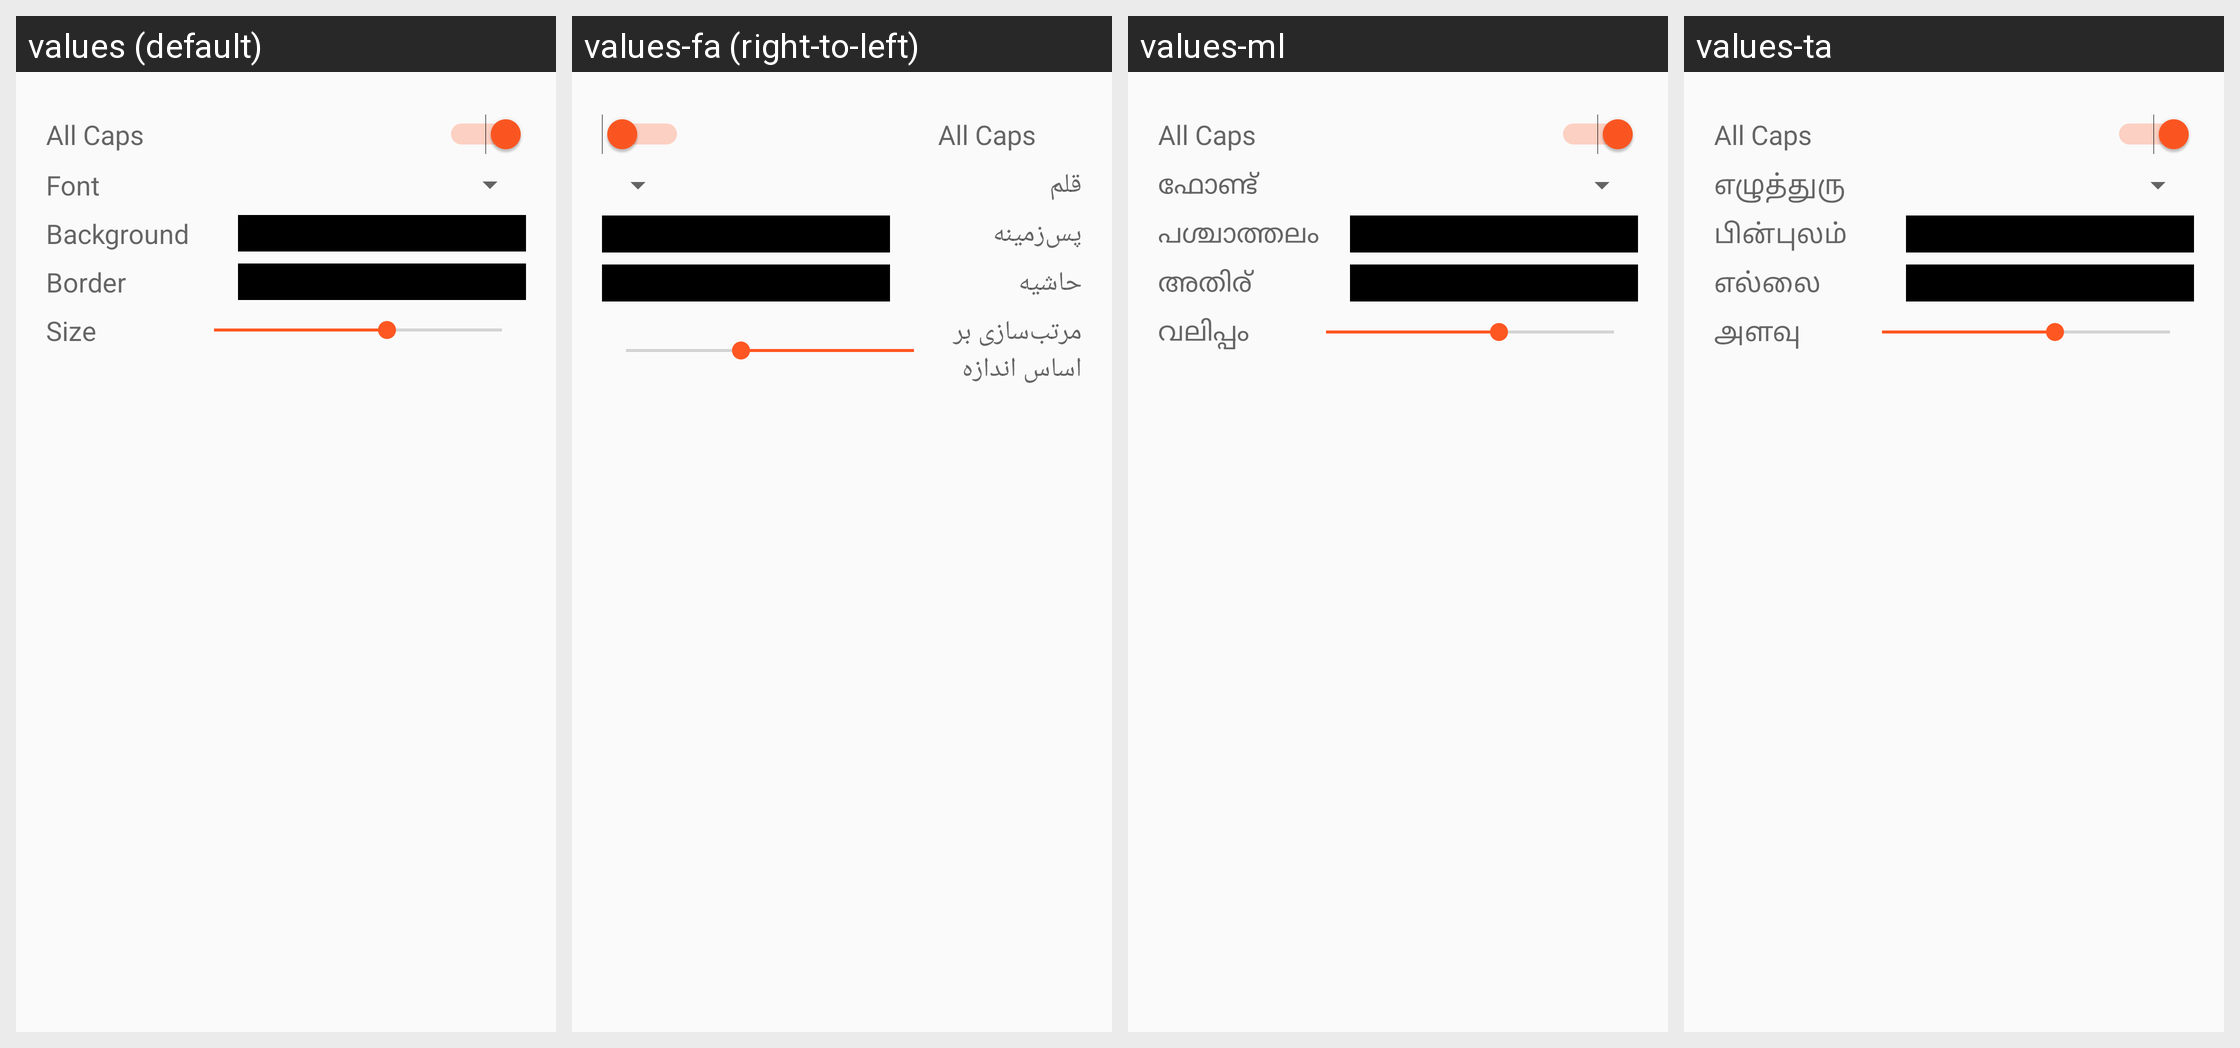

The Android screen above is rendered under several locales of the same app. Produce the string resources it draws, with the default and per-locale values.
Android screen res/layout/ui__memecreate__text_settings.xml rendered under 4 locales, left to right: values (default), values-fa (right-to-left), values-ml, values-ta. Device: Nexus 5 (rendered at 1080×1920; each locale shown at half size, 540×960, under a caption strip naming it); theme AppTheme.
Other locales in the repository, not shown: values-af, values-ar, values-az, values-bg, values-bn, values-bs, values-ca, values-ckb, values-cs, values-da, values-de, values-el, values-eo, values-es, values-et, values-fi, values-fil, values-fr, values-gl, values-hi, values-hu, values-in, values-it, values-iw, values-ja, values-kab, values-kmr, values-kn, values-ko, values-mk, values-nb-rNO, values-nl, values-no, values-no-rNO, values-or, values-pl, values-pt, values-pt-rBR, values-ro, values-ro-rRO, values-ru, values-sc, values-si, values-sk, values-sq, values-sr, values-sr-rRS, values-sr-rSP, values-sv, values-th, values-tr, values-uk, values-ur, values-vi, values-zh-rCN, values-zh-rTW.
Strings drawn on this screen, with the default value and each locale's value (text and hints the layout hard-codes, and strings that could not be matched under every locale, appear in the picture but are not listed):

font
  values: Font
  values-fa: قلم
  values-ml: ഫോണ്ട്
  values-ta: எழுத்துரு

background
  values: Background
  values-fa: پس‌زمینه
  values-ml: പശ്ചാത്തലം
  values-ta: பின்புலம்

border
  values: Border
  values-fa: حاشیه
  values-ml: അതിര്
  values-ta: எல்லை

size
  values: Size
  values-fa: مرتب‌سازی بر اساس اندازه
  values-ml: വലിപ്പം
  values-ta: அளவு
